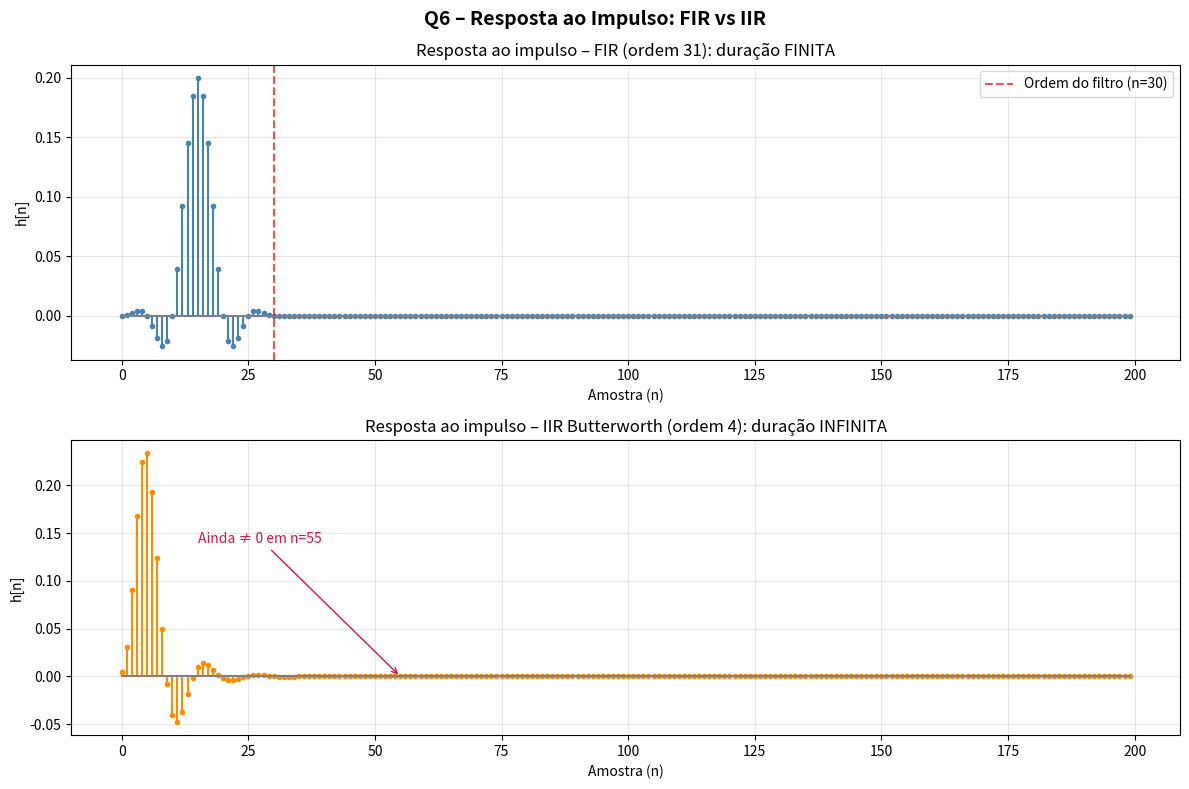

This figure's Python source:
# Q6 - Resposta ao impulso: FIR (finita) vs IIR (infinita)

import numpy as np
from scipy.signal import firwin, butter, lfilter
import matplotlib.pyplot as plt
import os

fs = 1000
fc = 100
N_amostras = 200

# Filtros
ordem_fir = 31
b_fir = firwin(ordem_fir, fc, fs=fs)

ordem_iir = 4
b_iir, a_iir = butter(ordem_iir, fc, btype='low', fs=fs)

# Impulso unitário delta[n]
impulso = np.zeros(N_amostras)
impulso[0] = 1.0

# Respostas
h_fir = lfilter(b_fir, 1.0, impulso)
h_iir = lfilter(b_iir, a_iir, impulso)

# Plots
n = np.arange(N_amostras)

fig, axes = plt.subplots(2, 1, figsize=(12, 8))
fig.suptitle("Q6 – Resposta ao Impulso: FIR vs IIR", fontsize=14, fontweight="bold")

axes[0].stem(n, h_fir, linefmt="steelblue", markerfmt=".", basefmt="gray")
axes[0].axvline(ordem_fir - 1, color="red", linestyle="--", alpha=0.7,
                label=f"Ordem do filtro (n={ordem_fir - 1})")
axes[0].set_title(f"Resposta ao impulso – FIR (ordem {ordem_fir}): duração FINITA")
axes[0].set_xlabel("Amostra (n)")
axes[0].set_ylabel("h[n]")
axes[0].legend()
axes[0].grid(True, alpha=0.3)

axes[1].stem(n, h_iir, linefmt="darkorange", markerfmt=".", basefmt="gray")
axes[1].set_title(f"Resposta ao impulso – IIR Butterworth (ordem {ordem_iir}): duração INFINITA")
axes[1].set_xlabel("Amostra (n)")
axes[1].set_ylabel("h[n]")
axes[1].grid(True, alpha=0.3)

# Anotação mostrando que a cauda do IIR não zera
ultimo_nz = np.max(np.where(np.abs(h_iir) > 1e-6))
axes[1].annotate(f"Ainda ≠ 0 em n={ultimo_nz}",
                 xy=(ultimo_nz, h_iir[ultimo_nz]),
                 xytext=(ultimo_nz - 40, max(h_iir) * 0.6),
                 arrowprops=dict(arrowstyle="->", color="crimson"),
                 fontsize=10, color="crimson")

plt.tight_layout()
os.makedirs("resultados", exist_ok=True)
plt.savefig("resultados/q06_resposta_impulso.png", dpi=150, bbox_inches="tight")
plt.show()

print("\n--- Discussão ---")
print(f"FIR (ordem {ordem_fir}):")
print(f"  h[n] = 0 para n >= {ordem_fir} (resposta FINITA)")
print(f"  Número de coeficientes não-nulos: {np.sum(np.abs(h_fir) > 1e-10)}")
print()
print(f"IIR Butterworth (ordem {ordem_iir}):")
print(f"  h[n] decai exponencialmente mas nunca atinge exatamente zero")
print(f"  |h[{N_amostras-1}]| = {np.abs(h_iir[-1]):.2e} (resposta INFINITA)")
print()
print("A diferença fundamental é que o FIR tem um número finito de coeficientes,")
print("resultando em h[n] = 0 após a ordem do filtro. O IIR, pela realimentação,")
print("produz uma resposta que decai exponencialmente mas nunca se anula completamente.")
